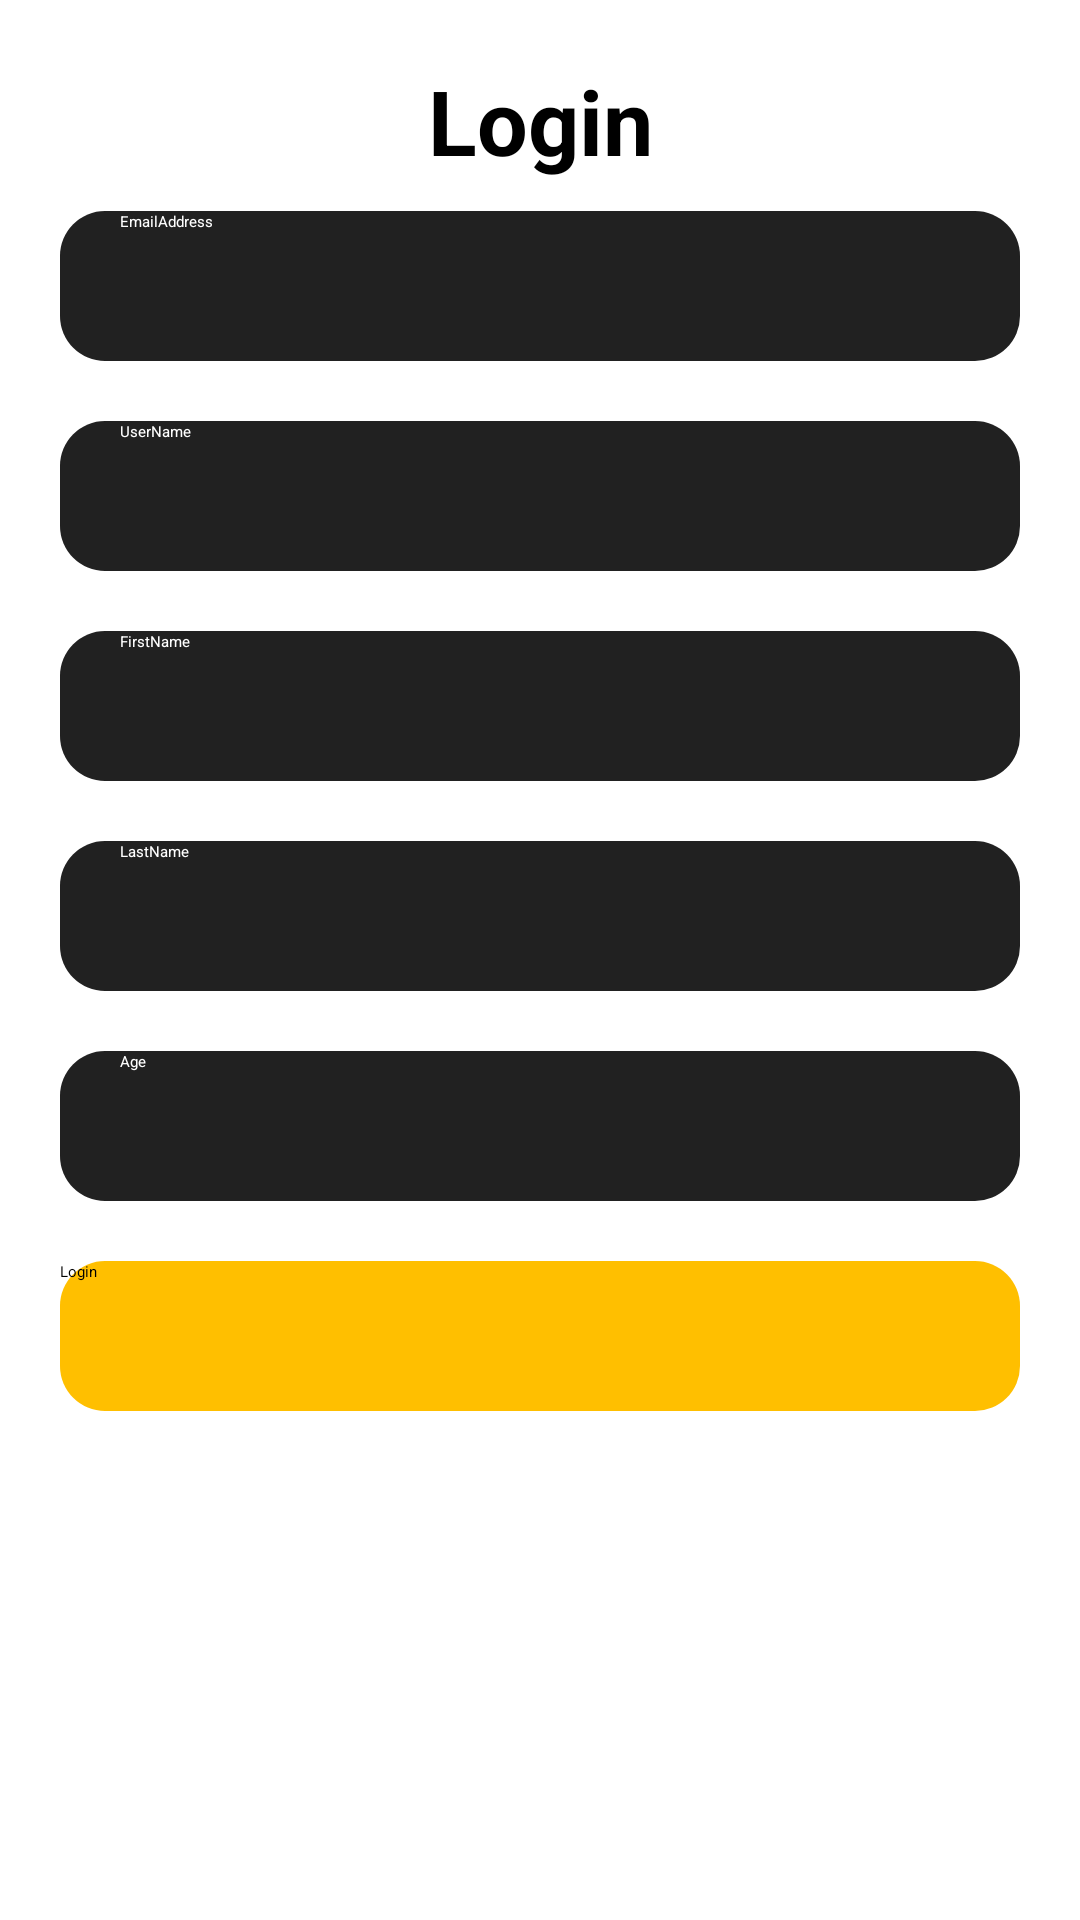

Here is an Android app screen rendered from its layout file. Give the layout XML and the strings, colors and styles it references.
<!-- AndroidManifest.xml: application theme Theme.HomeWork5 -->
<!-- res/layout/activity_main.xml -->
<?xml version="1.0" encoding="utf-8"?>
<androidx.constraintlayout.widget.ConstraintLayout xmlns:android="http://schemas.android.com/apk/res/android"
    xmlns:app="http://schemas.android.com/apk/res-auto"
    xmlns:tools="http://schemas.android.com/tools"
    android:layout_width="match_parent"
    android:layout_height="match_parent"
    tools:context=".MainActivity">


    <androidx.constraintlayout.widget.Guideline
        android:id="@+id/gdStart"
        android:layout_width="wrap_content"
        android:layout_height="wrap_content"
        android:orientation="vertical"
        app:layout_constraintGuide_begin="20dp" />

    <androidx.constraintlayout.widget.Guideline
        android:id="@+id/gdEnd"
        android:layout_width="wrap_content"
        android:layout_height="wrap_content"
        android:orientation="vertical"
        app:layout_constraintGuide_end="20dp" />

    <androidx.constraintlayout.widget.Guideline
        android:id="@+id/gdTop"
        android:layout_width="wrap_content"
        android:layout_height="wrap_content"
        android:orientation="horizontal"
        app:layout_constraintGuide_begin="20dp" />

    <androidx.appcompat.widget.AppCompatTextView
        android:id="@+id/loginTxtView"
        android:layout_width="wrap_content"
        android:layout_height="wrap_content"
        android:text="@string/login"
        android:textColor="@color/black"
        android:textSize="30sp"
        android:textStyle="bold"
        app:layout_constraintBottom_toTopOf="@id/emailEditTxt"
        app:layout_constraintEnd_toEndOf="@id/gdEnd"
        app:layout_constraintStart_toStartOf="@id/gdStart"
        app:layout_constraintTop_toTopOf="@id/gdTop"
        app:layout_constraintVertical_chainStyle="packed" />

    <androidx.appcompat.widget.AppCompatEditText
        android:id="@+id/emailEditTxt"
        style="@style/edit_text"
        android:layout_width="0dp"
        android:layout_height="@dimen/edit_txt_height"
        android:layout_marginTop="10dp"
        android:hint="@string/emailaddress"
        android:inputType="textEmailAddress"
        app:layout_constraintBottom_toTopOf="@+id/userNameEditTxt"
        app:layout_constraintEnd_toEndOf="@id/gdEnd"
        app:layout_constraintStart_toStartOf="@id/gdStart"
        app:layout_constraintTop_toBottomOf="@+id/loginTxtView" />

    <androidx.appcompat.widget.AppCompatEditText
        android:id="@+id/userNameEditTxt"
        style="@style/edit_text"
        android:layout_width="0dp"
        android:layout_height="@dimen/edit_txt_height"
        android:layout_marginTop="@dimen/std_margin"
        android:hint="@string/username"
        android:inputType="text"
        app:layout_constraintBottom_toTopOf="@+id/firstNameEditTxt"
        app:layout_constraintEnd_toEndOf="@id/gdEnd"
        app:layout_constraintStart_toStartOf="@id/gdStart"
        app:layout_constraintTop_toBottomOf="@+id/emailEditTxt" />

    <androidx.appcompat.widget.AppCompatEditText
        android:id="@+id/firstNameEditTxt"
        style="@style/edit_text"
        android:layout_width="0dp"
        android:layout_height="@dimen/edit_txt_height"
        android:layout_marginTop="@dimen/std_margin"
        android:hint="@string/firstname"
        android:inputType="textPersonName"
        app:layout_constraintBottom_toTopOf="@+id/lastNameEditTxt"
        app:layout_constraintEnd_toEndOf="@id/gdEnd"
        app:layout_constraintStart_toStartOf="@id/gdStart"
        app:layout_constraintTop_toBottomOf="@+id/userNameEditTxt" />

    <androidx.appcompat.widget.AppCompatEditText
        android:id="@+id/lastNameEditTxt"
        style="@style/edit_text"
        android:layout_width="0dp"
        android:layout_height="@dimen/edit_txt_height"
        android:layout_marginTop="@dimen/std_margin"
        android:hint="@string/lastname"
        android:inputType="textPersonName"
        app:layout_constraintBottom_toTopOf="@+id/ageEditTxt"
        app:layout_constraintEnd_toEndOf="@id/gdEnd"
        app:layout_constraintStart_toStartOf="@id/gdStart"
        app:layout_constraintTop_toBottomOf="@+id/firstNameEditTxt" />

    <androidx.appcompat.widget.AppCompatEditText
        android:id="@+id/ageEditTxt"
        style="@style/edit_text"
        android:layout_width="0dp"
        android:layout_height="@dimen/edit_txt_height"
        android:layout_marginTop="@dimen/std_margin"
        android:hint="@string/age"
        android:inputType="text"
        app:layout_constraintBottom_toTopOf="@+id/btnLogin"
        app:layout_constraintEnd_toEndOf="@id/gdEnd"
        app:layout_constraintStart_toStartOf="@id/gdStart"
        app:layout_constraintTop_toBottomOf="@+id/lastNameEditTxt" />

    <androidx.appcompat.widget.AppCompatButton
        android:id="@+id/btnLogin"
        android:layout_width="0dp"
        android:layout_height="@dimen/edit_txt_height"
        android:layout_marginTop="@dimen/std_margin"
        android:background="@drawable/login_button_background"
        android:text="@string/login"
        android:textAllCaps="false"
        app:layout_constraintEnd_toEndOf="@id/gdEnd"
        app:layout_constraintStart_toStartOf="@id/gdStart"
        app:layout_constraintTop_toBottomOf="@+id/ageEditTxt" />

</androidx.constraintlayout.widget.ConstraintLayout>
<!-- resources referenced by this layout -->
<resources>
  <color name="black">#FF000000</color>
  <dimen name="edit_txt_height">50dp</dimen>
  <dimen name="std_margin">20dp</dimen>
  <!-- drawable login_button_background (drawable) -->
  <?xml version="1.0" encoding="utf-8"?>
  <selector xmlns:android="http://schemas.android.com/apk/res/android">
      <item android:state_pressed="true">
          <shape android:shape="rectangle">
              <solid android:color="@color/orange_btn_pressed"/>
              <corners android:radius="12dp"/>
          </shape>
      </item>
  
      <item>
          <shape android:shape="rectangle">
              <solid android:color="@color/orange_btn"/>
              <corners android:radius="15dp"/>
          </shape>
      </item>
  
  </selector>
  <string name="age">Age</string>
  <string name="emailaddress">EmailAddress</string>
  <string name="firstname">FirstName</string>
  <string name="lastname">LastName</string>
  <string name="login">Login</string>
  <string name="username">UserName</string>
  <style name="edit_text">
          <item name="android:background">@drawable/edit_text_background</item>
          <item name="android:paddingStart">20dp</item>
          <item name="android:paddingEnd">20dp</item>
          <item name="android:textColor">@color/white</item>
          <item name="android:textColorHint">@color/white</item>
      </style>
  <color name="orange_btn_pressed">#FFBF00</color>
  <color name="orange_btn">#FFBF00</color>
  <!-- drawable edit_text_background (drawable) -->
  <?xml version="1.0" encoding="utf-8"?>
  <shape xmlns:android="http://schemas.android.com/apk/res/android" android:shape="rectangle">
      <solid android:color="@color/gray_input"/>
      <corners android:radius="15dp"/>
  </shape>
  <color name="white">#FFFFFFFF</color>
  <color name="gray_input">#212121</color>
</resources>
